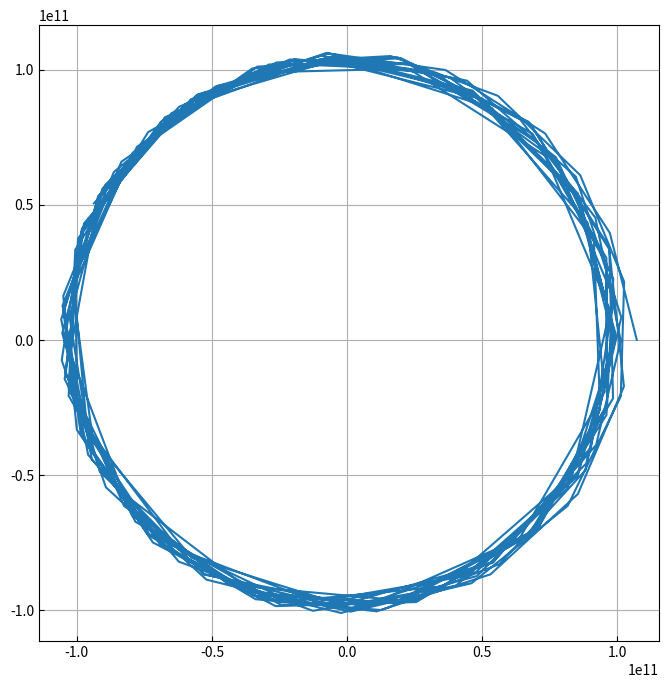

The script that saved this image:
import numpy as np, time, matplotlib.animation as animation, scipy.optimize
from matplotlib import pyplot as plt
from matplotlib import rcParams
rcParams['xtick.direction'] = 'in'
rcParams['ytick.direction'] = 'in'
'''
A 3-body gravity simulator. Simulates the mutual attraction and resultant
motion of Sol, Earth, Jupiter. Uses Heun's method to perform an initial step,
then steps into a velocity verlet loop until complete.

All internal calculations are in SI units.
'''

def L_points():
    # Because the location of venus is a function of time,
    # the lagrangian points are also functions of time,
    # and they orbit at the same angular velocity as Venus.
    # Here they are only used as hubs around which the swarm is initialized.
    # Their positions could be found by rotating the vector to the correct phase.

    # Find L 1,2,3
    

    def radial_a(r):
        # Zeros of this function are points
        # L1, L2, L3.

        G = 6.67428e-11
        R = 1.08208e11
        M1 = 1.989e30
        M2 = 4.867488088236164e+24

        part1 = -G*M1*np.sign(r)/r**2
        part2 = G*M2*np.sign(R-r)/(R-r)**2
        part3 = G*((M1+M2)*r - M2*R)/R**3

        a = part1 + part2 + part3

        return a

    L1 = scipy.optimize.root(radial_a, [1e11]).x[0]
    L2 = scipy.optimize.root(radial_a, [1.1e11]).x[0]
    L3 = scipy.optimize.root(radial_a, [-1e11]).x[0]
    L4 = 1.08208e11*np.array([1, np.sqrt(3)])/2
    L5 = 1.08208e11*np.array([1, -np.sqrt(3)])/2

    return [np.array([L1,0]), np.array([L2,0]), np.array([L3,0]), L4, L5]
#print(L_points())
# Initialize Lagrangian points with appropriate velocities.
L1 = np.array([107200101984.93997, 0, 0, 34693.807965750275])
L2 = np.array([109222195896.43077, 0, 0, 35348.230270906584])
L3 = np.array([-108207845529.61938, 0, 0, -35019.950015715345])
L4 = np.array([5.41040000e10, 9.37108769e10, -35020.00000788533*np.sqrt(3)/2, 35020.00000788533/2])
L5 = np.array([5.41040000e10, -9.37108769e10, 35020.00000788533*np.sqrt(3)/2, 35020.00000788533/2])

def r_venus(t):
    '''
    Because Venus' position is approximated as perfectly circular,
    attracted only by the sun, it moves about the sun at constant
    radius with a constant angular velocity.
    '''

    # position = r(sin(wt), cos(wt))

    r_venus  = 1.08208e11*np.array([np.cos(2*np.pi*t/1.941436081e7),
                          np.sin(2*np.pi*t/1.941436081e7)])
    
    return r_venus

def accelerator(r, t):
    # Calculate the acceleration at r due to Sol and Venus.

    # Find the acceleration due to venus
    venus_sep      = r_venus(t)-r
    venus_sep_norm = np.linalg.norm(venus_sep)
    venus_accel    = venus_sep*(6.67428e-11*4.867488088236164e+24)/(venus_sep_norm**3)

    # Find acceleration due to sun
    sol_sep      = -r
    sol_sep_norm = np.linalg.norm(sol_sep)
    sol_accel    = sol_sep*(6.67428e-11*1.989e30)/(sol_sep_norm**3)

    return venus_accel + sol_accel
#TODO: Make pathfinder loop over each row of a "swarm" array 
def pathFinder(swarm, T, dt):
    '''
    Takes in a run time, delta-t, and info for 3 bodies.
    Returns timestamped coordinates for the specified run time.
    '''
    
    # Convert T from Venusian years to seconds.
    T = round(T*31556926*0.615198)
    
    paths = np.zeros((round(T/dt), swarm.shape[0], 2))

    # Calculate the path for each object - in series.
    for i in range(swarm.shape[0]):
        
        #Store initial values.
        old_pi = np.array([swarm[i,0], swarm[i,1]])
        old_vi = np.array([swarm[i,2], swarm[i,3]])

        paths[0,i,0], paths[0,i,1] = swarm[i,0], swarm[i,1]


        # Use Heun's method to find the i+1th value.
        pi_bar = old_pi + old_vi*dt
        pi = old_pi + (dt/2)*(2*old_vi + accelerator(pi_bar, 0)*dt)

        paths[1,i,0], paths[1,i,1] = pi[0], pi[1]


        t = dt

        # Use Verlet method to calculate trajectory for i'th object.
        for j in range(2, round(T/dt)):
            
            new_pi = 2*pi + accelerator(pi, t)*dt**2 - old_pi

            # Update the position values
            old_pi = pi
            pi = new_pi

            t += dt

            paths[j,i,0], paths[j,i,1] = pi[0], pi[1]

            
    
    return paths

# Time in Venusian years!
T = 200
dt = 100000

# Swarm shape: (number of objects, coords)
swarm = np.array([L1])#, L2, L3, L4, L5])

# Calculate swarm trajectories.
start = time.time()
paths = pathFinder(swarm, T, dt)
end   = time.time()
elapsed = end-start
print('Finished in %s seconds.'%(round(elapsed,1)))
print(paths.shape)


# Plot stuff!

time = np.linspace(0, T*31556926, round(T*31556926/dt))
venus = r_venus(time)


plt.figure(figsize=(8,8))
plt.axes().set_aspect('equal', 'datalim')
plt.grid()
#plt.plot(venus[0],venus[1], 'r')
#plt.scatter(0,0, s=1e3, c='y')
# Plot the swarm.
for i in range(paths.shape[1]):
    plt.plot(paths[::194,i,0], paths[::194,i,1])
#plt.savefig('Orbital Paths.pdf', bbox_inches='tight')
plt.show()
plt.clf()

'''
#plt.plot(paths[1], paths[2], lw=0.1)
plt.plot(paths[3][0::315569], paths[4][0::315569], lw=1)
#plt.plot(paths[5], paths[6], lw=0.1)
plt.savefig('Earth Poincare.pdf', bbox_inches='tight')
plt.show()
'''
'''
# Make an animation
fig, ax = plt.subplots(figsize=(8,8))
plt.xlim(-2e11, 2e11)
plt.ylim(-2e11, 2e11)

def init(): # Clears the frame for the animator.
    return ax.scatter([],[])
def animate(i): # Returns frames to the animator.  
    return ax.scatter(paths[i,0,0], paths[i,0,1], c='k')

ani = animation.FuncAnimation(fig, animate, init_func=init, blit=False, interval = 17)

plt.show()
'''
